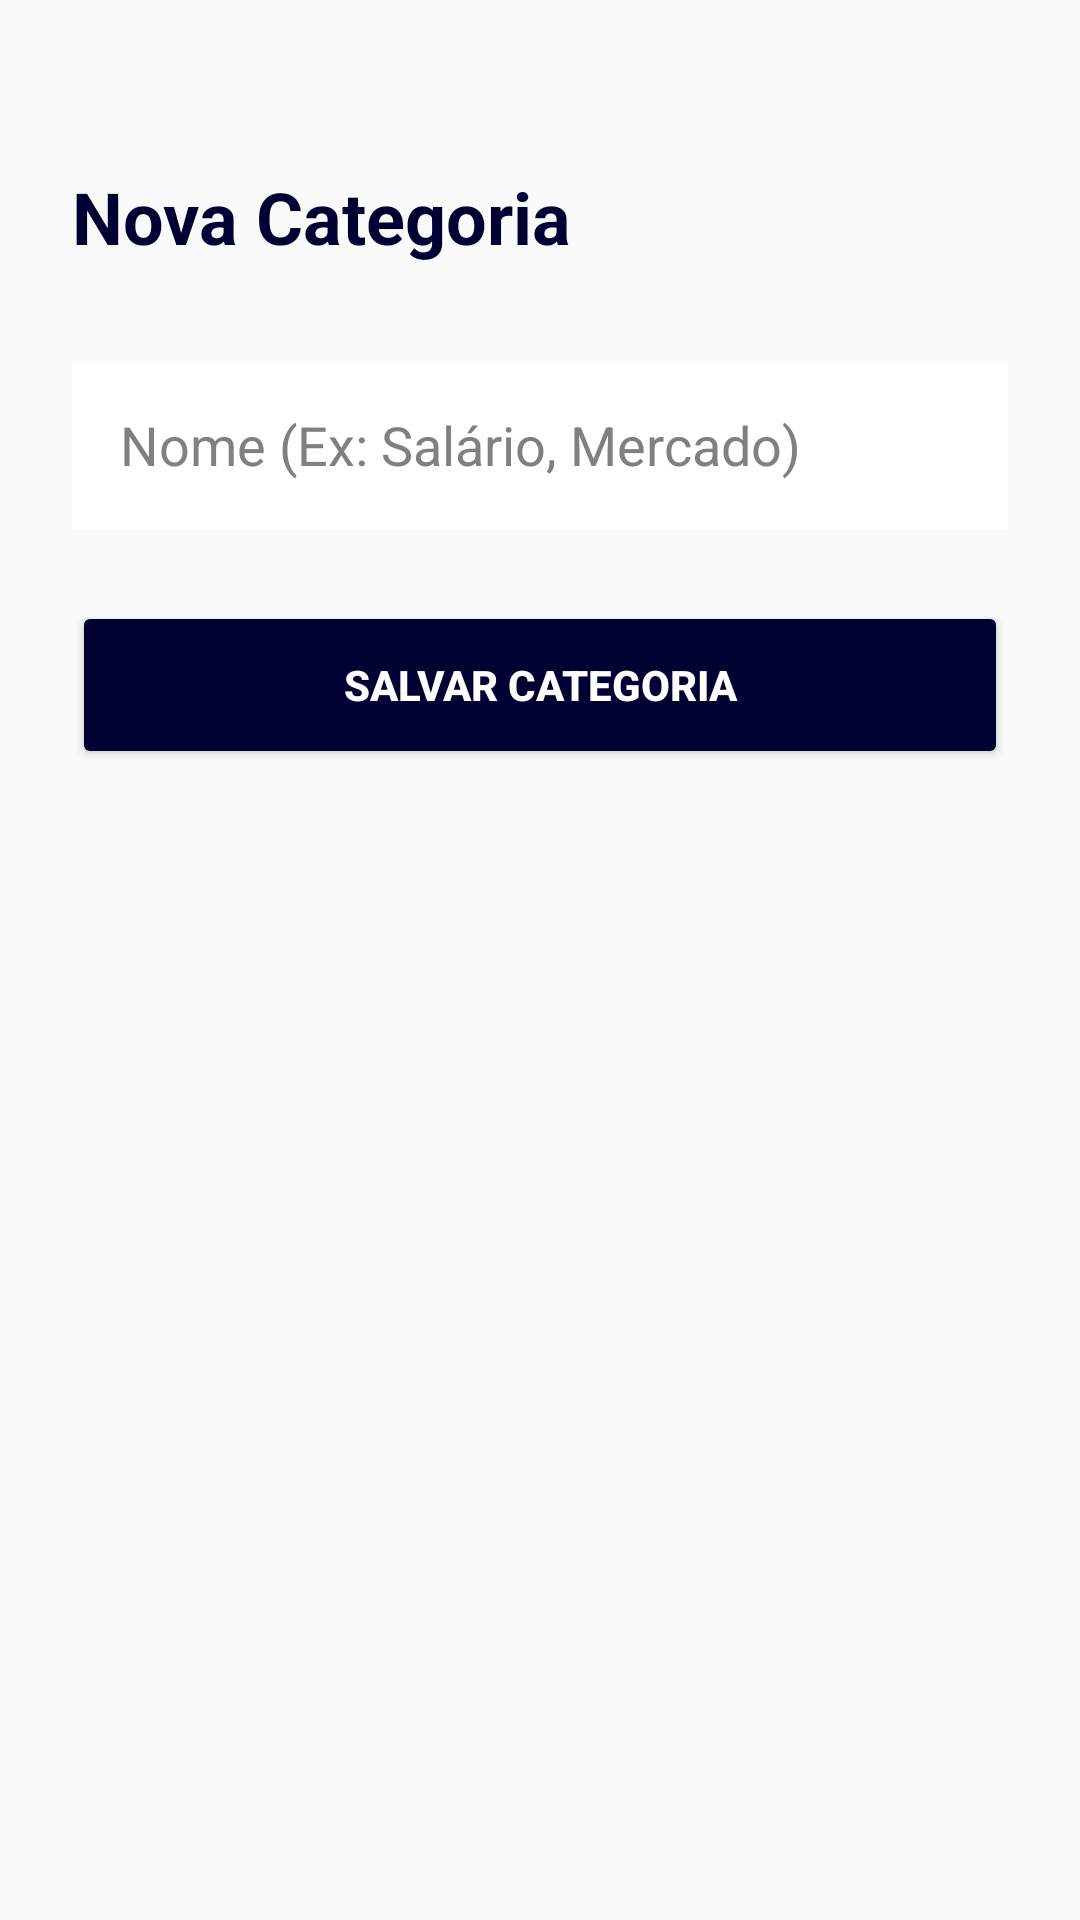

Produce the Android XML layout that renders to this screen, including the resource entries it uses.
<!-- AndroidManifest.xml: application theme Theme.GestorFinanceiro -->
<!-- res/layout/activity_registrar_categoria.xml -->
<?xml version="1.0" encoding="utf-8"?>
<LinearLayout xmlns:android="http://schemas.android.com/apk/res/android"
    android:layout_width="match_parent"
    android:layout_height="match_parent"
    android:orientation="vertical"
    android:padding="24dp"
    android:background="#FAFAFA">

    <TextView
        android:layout_width="match_parent"
        android:layout_height="wrap_content"
        android:text="Nova Categoria"
        android:textColor="#000033"
        android:textSize="24sp"
        android:textStyle="bold"
        android:layout_marginTop="32dp"
        android:layout_marginBottom="32dp" />

    <EditText
        android:id="@+id/editNomeCategoria"
        android:layout_width="match_parent"
        android:layout_height="56dp"
        android:hint="Nome (Ex: Salário, Mercado)"
        android:textColor="#000000"
        android:textColorHint="#808080"
        android:inputType="textCapWords"
        android:background="#FFFFFF"
        android:paddingHorizontal="16dp"
        android:layout_marginBottom="24dp" />

    <Button
        android:id="@+id/btnSalvarCategoria"
        android:layout_width="match_parent"
        android:layout_height="56dp"
        android:text="Salvar Categoria"
        android:textColor="#FFFFFF"
        android:textSize="14sp"
        android:textStyle="bold"
        android:backgroundTint="#000033" />

</LinearLayout>
<!-- resources referenced by this layout -->
<resources>
  <style name="Theme.GestorFinanceiro" parent="Base.Theme.GestorFinanceiro" />
  <style name="Base.Theme.GestorFinanceiro" parent="Theme.Material3.DayNight.NoActionBar">
          
          
      </style>
</resources>
